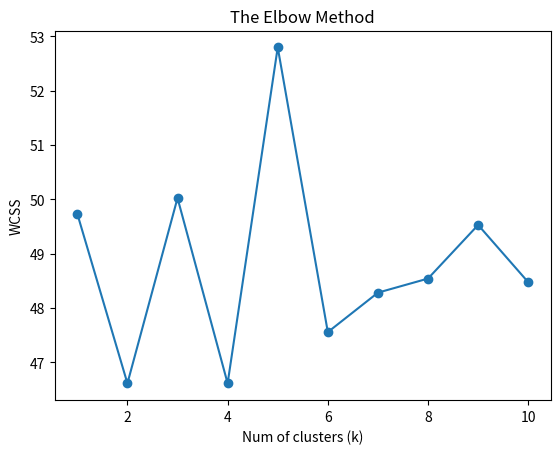
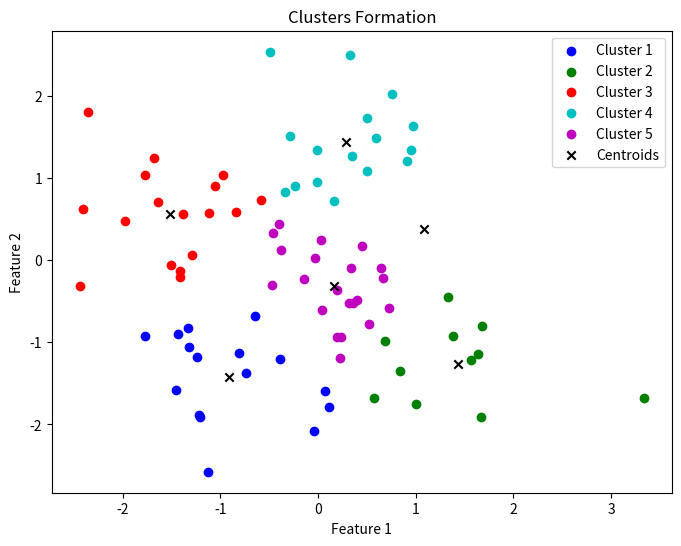

Recreate these plots in Python, in order.
import numpy as np
import matplotlib.pyplot as plt

# Produces time-series data
def prod_db(no_of_points, no_of_features):
    db = np.random.randn(no_of_points, no_of_features)
    return db

# Modified k-means algorithm
def algo_mod_k_m(db, max_k=10):
    # centroids are initialised with random values
    centrd = np.random.rand(6, db.shape[1])
    prev_centrd = centrd.copy()

    while True:
        # Points will be put into the nearest centroid of cluster
        labl = np.argmin(np.linalg.norm(db[:, np.newaxis] - centrd, axis=2), axis=1)

        # Centroid will be updated on basis of cluster mean
        for i in range(centrd.shape[0]):
            pts_in_clus = db[labl == i]
            if len(pts_in_clus) > 0:
                centrd[i] = np.mean(pts_in_clus, axis=0)

        # Convergence will be checked
        if np.allclose(prev_centrd, centrd):
            break
        prev_centrd = centrd.copy()

    return labl, centrd

# Calculating within cluster sum of squares
def calc_wcss(db, centrd, labl):
    wc_ss = 0
    for i in range(centrd.shape[0]):
        cluster_points = db[labl == i]
        wc_ss += np.sum(np.linalg.norm(cluster_points - centrd[i], axis=1) ** 2)
    return wc_ss

# Plotting elbow method
def elb_met_p(db, max_k=10):
    wcss_values = []
    for k in range(1, max_k + 1):
        labl, centrd = algo_mod_k_m(db, max_k=k)
        wcss = calc_wcss(db, centrd, labl)
        wcss_values.append(wcss)
    plt.plot(range(1, max_k + 1), wcss_values, marker='o')
    plt.xlabel('Num of clusters (k)')
    plt.ylabel('WCSS')
    plt.title('The Elbow Method')
    plt.show()

    # k will be chosen
    opti_k = np.argmin(np.diff(wcss_values)) + 1
    print("The number of clusters formed are :", opti_k)

    # Clusters are formed based on k
    labl, centrd = algo_mod_k_m(db, max_k=opti_k)
    plt.figure(figsize=(8, 6))
    colors = ['b', 'g', 'r', 'c', 'm', 'y', 'k']
    for i in range(opti_k):
        cluster_points = db[labl == i]
        plt.scatter(cluster_points[:, 0], cluster_points[:, 1], label=f'Cluster {i+1}', color=colors[i % len(colors)])
    plt.scatter(centrd[:, 0], centrd[:, 1], marker='x', color='black', label='Centroids')
    plt.xlabel('Feature 1')
    plt.ylabel('Feature 2')
    plt.title('Clusters Formation')
    plt.legend()
    plt.show()

# Producing time-series data
db = prod_db(100, 2)

# Plotting elbow method and respective clusters
elb_met_p(db)

